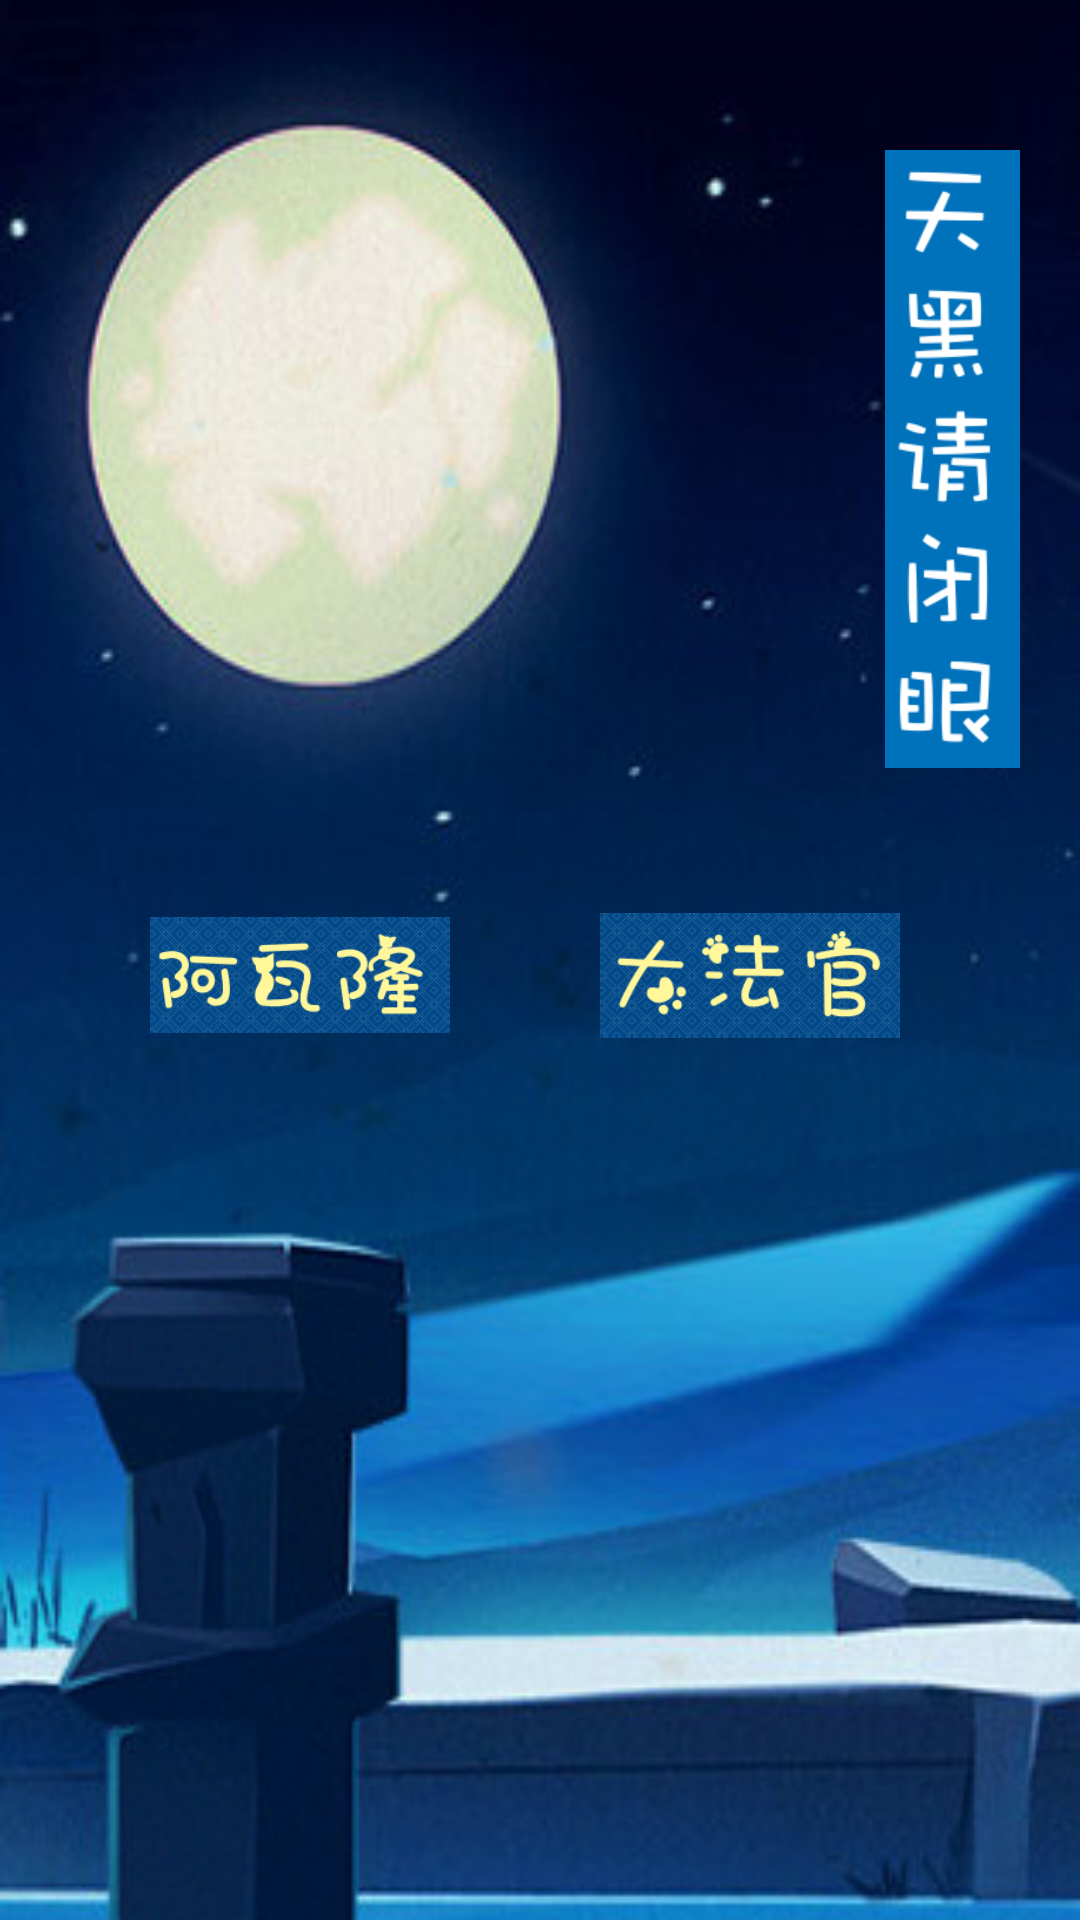

This screen was rendered from an Android layout file. Write that file and the resources it references.
<!-- AndroidManifest.xml: application theme AppTheme -->
<!-- res/layout/activity_main.xml -->
<?xml version="1.0" encoding="utf-8"?>

<RelativeLayout xmlns:android="http://schemas.android.com/apk/res/android"
    xmlns:app="http://schemas.android.com/apk/res-auto"
    xmlns:tools="http://schemas.android.com/tools"
    android:layout_width="match_parent"
    android:layout_height="match_parent"
    android:background="@mipmap/main_bg"
    tools:context="com.meizu.boardgameplatform.MainActivity">


    
        
        
        
        
        


    <RelativeLayout
        android:layout_width="fill_parent"
        android:layout_height="fill_parent"
        android:id="@+id/relativeLayout"
        android:layout_centerHorizontal="true">
        <ImageView
            android:layout_width="wrap_content"
            android:layout_height="wrap_content"
            android:src="@mipmap/logo"
            android:layout_marginTop="50dp"
            android:layout_marginRight="20dp"
            android:layout_alignParentEnd="true"
            android:layout_marginBottom="128dp" />
        
            
            
            
            
            
            
            
            
            

        
            
            
            
            
            
            
            
            
            
        <ImageView
            android:layout_width="100dp"
            android:layout_height="50dp"
            android:layout_marginTop="300dp"
            android:layout_marginLeft="50dp"
            android:src="@mipmap/avalon_btn"
            android:id="@+id/avalon_btn" />
        <ImageView
            android:id="@+id/wolf_btn"
            android:layout_width="100dp"
            android:layout_height="50dp"
            android:layout_marginTop="300dp"
            android:layout_marginLeft="200dp"
            android:src="@mipmap/wolf_btn"
            />
    </RelativeLayout>
</RelativeLayout>
<!-- resources referenced by this layout -->
<resources>
  <!-- mipmap avalon_btn: png bitmap (mipmap-xxhdpi, 11288 bytes) -->
  <!-- mipmap logo: png bitmap (mipmap-xhdpi, 11055 bytes) -->
  <!-- mipmap main_bg: jpg bitmap (mipmap-xhdpi, 30857 bytes) -->
  <!-- mipmap wolf_btn: png bitmap (mipmap-xxhdpi, 9588 bytes) -->
  <style name="AppTheme" parent="Theme.AppCompat.Light.DarkActionBar">
          
          <item name="colorPrimary">@color/colorPrimary</item>
          <item name="colorPrimaryDark">@color/colorPrimaryDark</item>
          <item name="colorAccent">@color/colorAccent</item>
          <item name="windowActionBar">false</item>
          <item name="windowNoTitle">true</item>
          <item name="android:windowBackground">@mipmap/avelon_bg</item>
      </style>
  <color name="colorPrimary">#3F51B5</color>
  <color name="colorPrimaryDark">#303F9F</color>
  <color name="colorAccent">#FF4081</color>
</resources>
